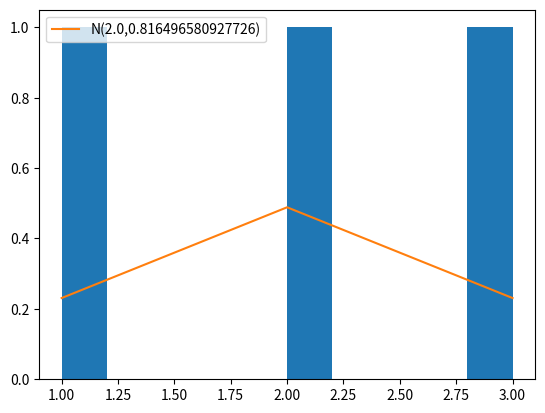

The matplotlib source for this figure:
import matplotlib.pyplot as plt
import numpy as np
import scipy.stats as st

# Load the data to the variable data
data = np.array([1, 2, 3])

mean = np.mean(data)
std = np.std(data, ddof=1)

mu, sigma = st.norm.fit(data)
x = np.linspace(data.min(), data.max(), len(data))
pdf = st.norm.pdf(x, mu, sigma)

plt.hist(data)
plt.plot(x, pdf, label=f'N({mu},{sigma})')
plt.legend()
plt.show()
